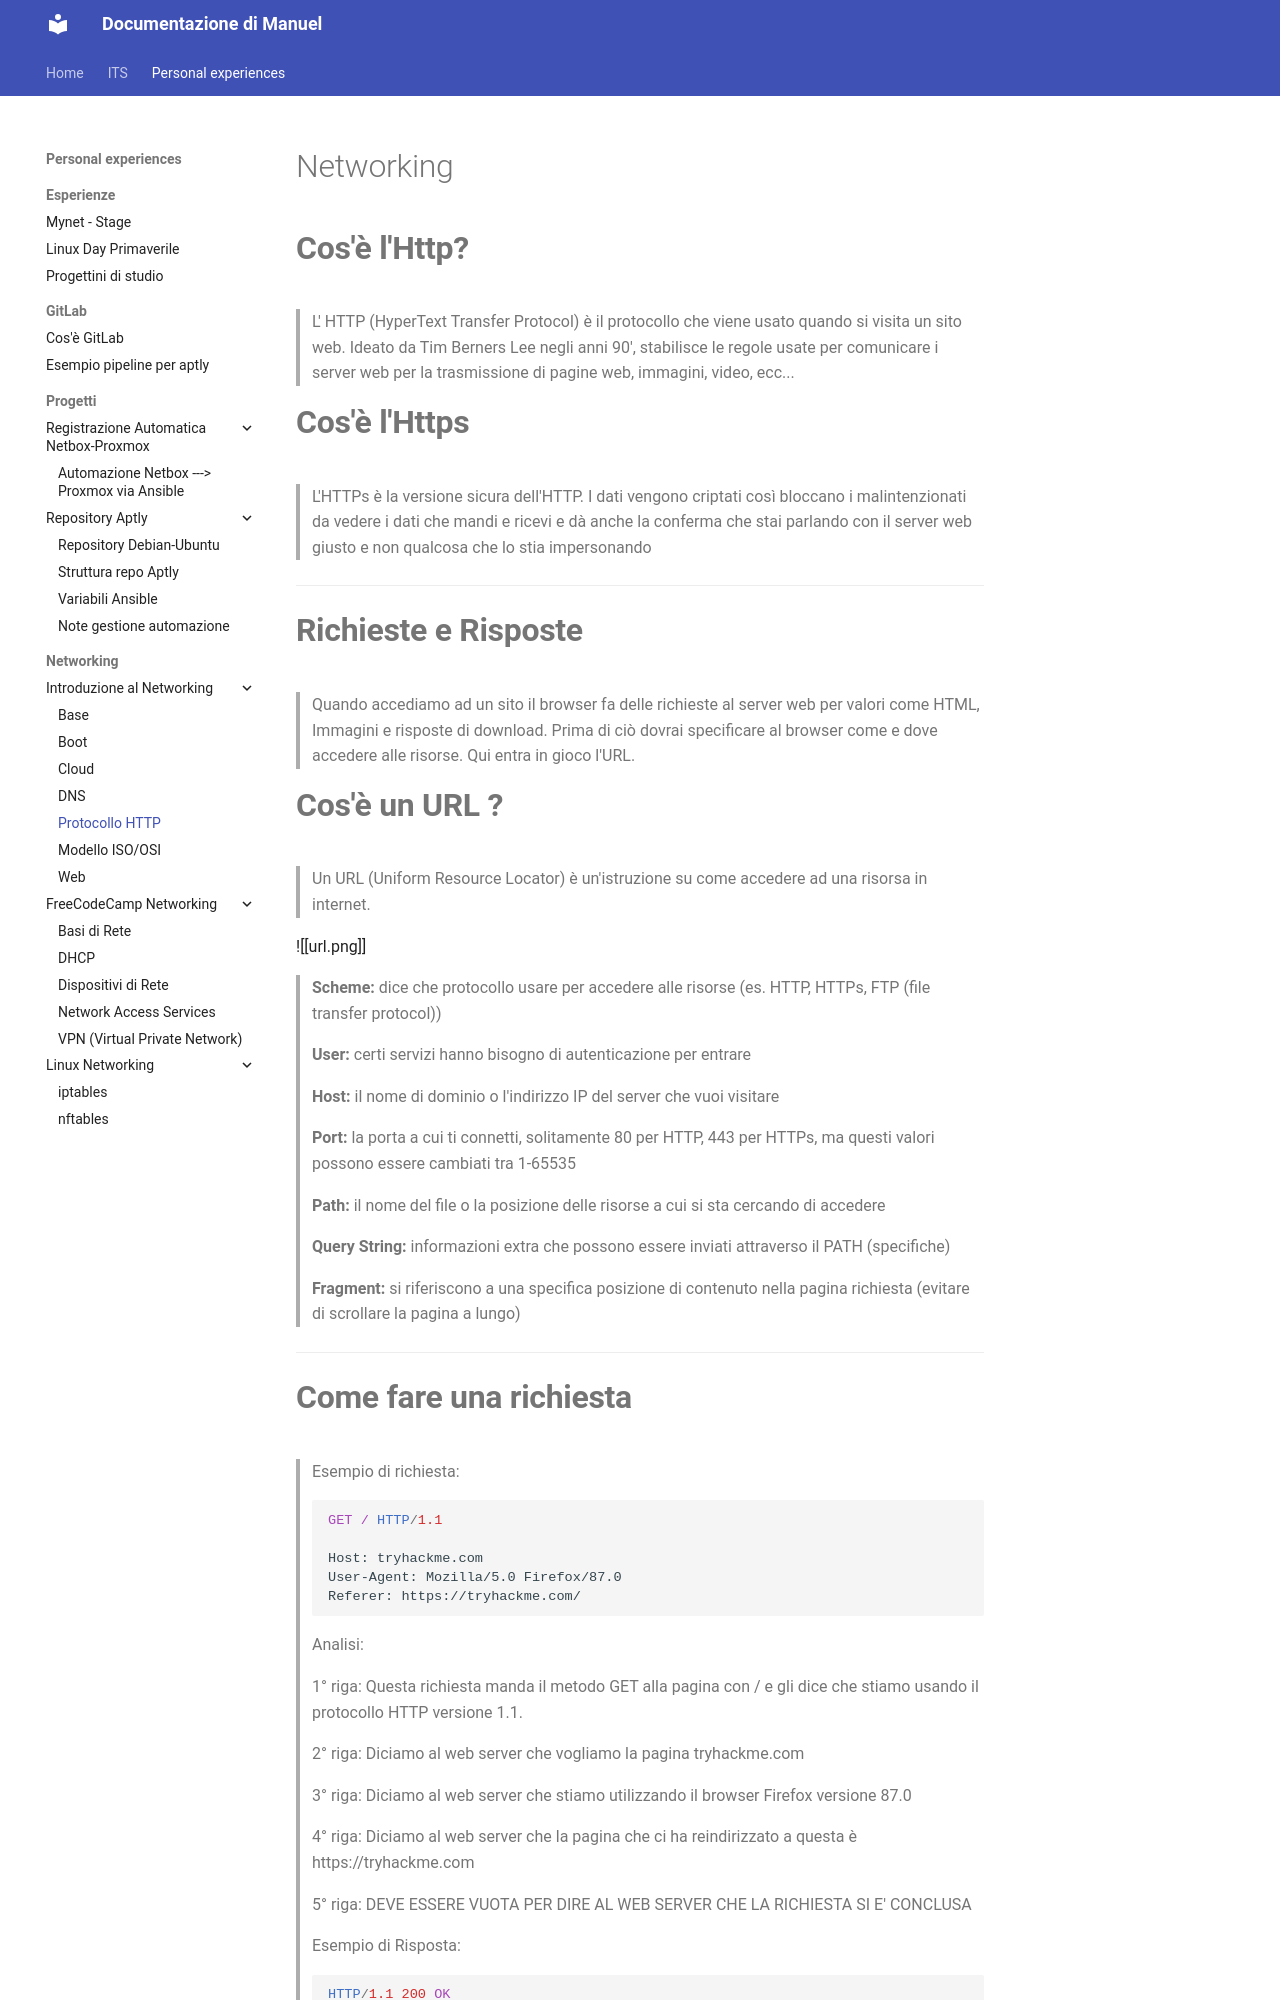

repository: Penz26/Progetti-e-cartelle-di-studio-personale · page: Personal experiences/Networking/Introduzione/Http protocol/index.html · generator: mkdocs

#Networking 

# **Cos'è l'Http?**
>L' HTTP (HyperText Transfer Protocol) è il protocollo che viene usato quando si visita un sito web.
>Ideato da Tim Berners Lee negli anni 90', stabilisce le regole usate per comunicare i server web per la trasmissione di pagine web, immagini, video, ecc...

# **Cos'è l'Https**
>L'HTTPs è la versione sicura dell'HTTP.
>I dati vengono criptati così bloccano i malintenzionati da vedere i dati che mandi e ricevi e dà anche la conferma che stai parlando con il server web giusto e non qualcosa che lo stia impersonando

---

# **Richieste e Risposte**
>Quando accediamo ad un sito il browser fa delle richieste al server web per valori come HTML, Immagini e risposte di download. Prima di ciò dovrai specificare al browser come e dove accedere alle risorse.
>Qui entra in gioco l'URL.

# **Cos'è un URL ?**
>Un URL (Uniform Resource Locator) è un'istruzione su come accedere ad una risorsa in internet.

![[url.png]]

>**Scheme:** dice che protocollo usare per accedere alle risorse (es. HTTP, HTTPs, FTP (file transfer protocol))

>**User:** certi servizi hanno bisogno di autenticazione per entrare

>**Host:** il nome di dominio o l'indirizzo IP del server che vuoi visitare

>**Port:** la porta a cui ti connetti, solitamente 80 per HTTP, 443 per HTTPs, ma questi valori possono essere cambiati tra 1-65535

>**Path:** il nome del file o la posizione delle risorse a cui si sta cercando di accedere

>**Query String:** informazioni extra che possono essere inviati attraverso il PATH (specifiche)

>**Fragment:** si riferiscono a una specifica posizione di contenuto nella pagina richiesta (evitare di scrollare la pagina a lungo)

---

# **Come fare una richiesta**

>Esempio di richiesta:
```http
GET / HTTP/1.1

Host: tryhackme.com
User-Agent: Mozilla/5.0 Firefox/87.0
Referer: https://tryhackme.com/

```

>Analisi:

>1° riga: Questa richiesta manda il metodo GET alla pagina con / e gli dice che stiamo usando il protocollo HTTP versione 1.1.

>2° riga: Diciamo al web server che vogliamo la pagina tryhackme.com

>3° riga: Diciamo al web server che stiamo utilizzando il browser Firefox versione 87.0

>4° riga: Diciamo al web server che la pagina che ci ha reindirizzato a questa è https://tryhackme.com

>5° riga: DEVE ESSERE VUOTA PER DIRE AL WEB SERVER CHE LA RICHIESTA SI E' CONCLUSA

>Esempio di Risposta:
```http
HTTP/1.1 200 OK

Server: nginx/1.15.8
Date: Fri, 09 Apr 2021 13:34:03 GMT
Content-Type: text/html
Content-Length: 98


<html>
<head>
    <title>TryHackMe</title>
</head>
<body>
    Welcome To TryHackMe.com
</body>
</html>
```

>Analisi: 

>1° riga: Ci dice che versione di protocollo HTTP il server sta usando, e lo status code (200 = successo)

>2° riga: Ci dice il software del web server e la versione

>3° riga: La data e ora odierna con la relativa Time Zone

>4° riga: Ci dice il tipo di contenuto che verrà inviato

>5° riga: Lunghezza dei dati che verranno passati

>6° riga: Vuota per concludere la risposta HTTP

>7-14° riga: L'informazione che è stata richiesta

---
